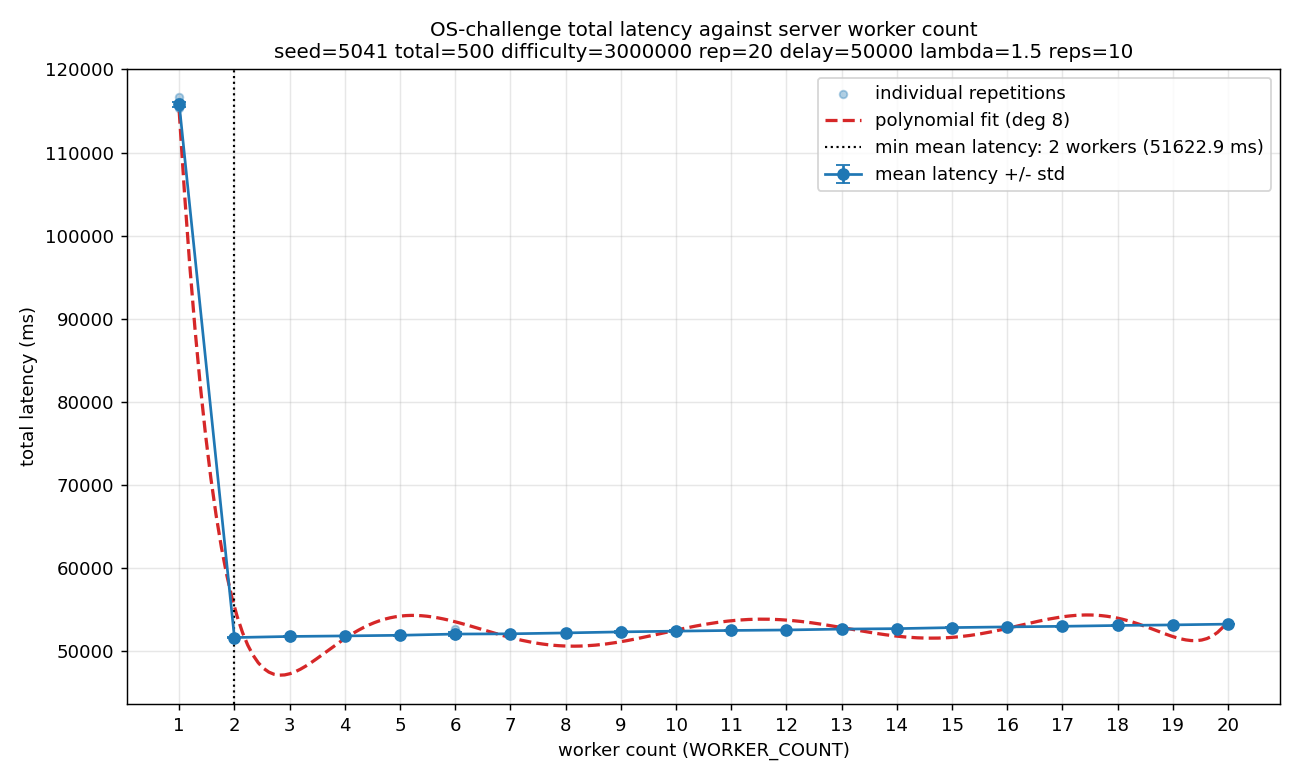

The data file committed next to this chart (first rows):
worker_count, rep, score, total_latency, seed, total, start, difficulty, rep_prob, delay, lambda, timestamp
1, 0, 100.0, 115774940, 5041, 500, 0, 3000000, 20, 50000, 1.5, 2026-09-29T21:56:34
1, 1, 100.0, 116067368, 5041, 500, 0, 3000000, 20, 50000, 1.5, 2026-09-29T22:00:15
1, 2, 100.0, 116636539, 5041, 500, 0, 3000000, 20, 50000, 1.5, 2026-09-29T22:03:55
1, 3, 100.0, 115898587, 5041, 500, 0, 3000000, 20, 50000, 1.5, 2026-09-29T22:07:34
1, 4, 100.0, 115785018, 5041, 500, 0, 3000000, 20, 50000, 1.5, 2026-09-29T22:11:13
1, 5, 100.0, 115628162, 5041, 500, 0, 3000000, 20, 50000, 1.5, 2026-09-29T22:14:52
1, 6, 100.0, 115578501, 5041, 500, 0, 3000000, 20, 50000, 1.5, 2026-09-29T22:18:31
1, 7, 100.0, 115578563, 5041, 500, 0, 3000000, 20, 50000, 1.5, 2026-09-29T22:22:10
1, 8, 100.0, 115529889, 5041, 500, 0, 3000000, 20, 50000, 1.5, 2026-09-29T22:25:49
1, 9, 100.0, 115408712, 5041, 500, 0, 3000000, 20, 50000, 1.5, 2026-09-29T22:29:27
2, 0, 100.0, 51614613, 5041, 500, 0, 3000000, 20, 50000, 1.5, 2026-09-29T22:33:26
2, 1, 100.0, 51643327, 5041, 500, 0, 3000000, 20, 50000, 1.5, 2026-09-29T22:35:24
2, 2, 100.0, 51596839, 5041, 500, 0, 3000000, 20, 50000, 1.5, 2026-09-29T22:37:22
2, 3, 100.0, 51600911, 5041, 500, 0, 3000000, 20, 50000, 1.5, 2026-09-29T22:39:20
2, 4, 100.0, 51623787, 5041, 500, 0, 3000000, 20, 50000, 1.5, 2026-09-29T22:41:18
2, 5, 100.0, 51667841, 5041, 500, 0, 3000000, 20, 50000, 1.5, 2026-09-29T22:43:16
2, 6, 100.0, 51686652, 5041, 500, 0, 3000000, 20, 50000, 1.5, 2026-09-29T22:45:14
2, 7, 100.0, 51618523, 5041, 500, 0, 3000000, 20, 50000, 1.5, 2026-09-29T22:47:12
2, 8, 100.0, 51627602, 5041, 500, 0, 3000000, 20, 50000, 1.5, 2026-09-29T22:49:10
2, 9, 100.0, 51548578, 5041, 500, 0, 3000000, 20, 50000, 1.5, 2026-09-29T22:51:08
3, 0, 100.0, 51694452, 5041, 500, 0, 3000000, 20, 50000, 1.5, 2026-09-29T22:55:07
3, 1, 100.0, 51657728, 5041, 500, 0, 3000000, 20, 50000, 1.5, 2026-09-29T22:57:05
3, 2, 100.0, 51695225, 5041, 500, 0, 3000000, 20, 50000, 1.5, 2026-09-29T22:59:03
3, 3, 100.0, 51683447, 5041, 500, 0, 3000000, 20, 50000, 1.5, 2026-09-29T23:01:01
3, 4, 100.0, 51751469, 5041, 500, 0, 3000000, 20, 50000, 1.5, 2026-09-29T23:02:59
3, 5, 100.0, 51741072, 5041, 500, 0, 3000000, 20, 50000, 1.5, 2026-09-29T23:04:57
3, 6, 100.0, 51737352, 5041, 500, 0, 3000000, 20, 50000, 1.5, 2026-09-29T23:06:55
3, 7, 100.0, 51797143, 5041, 500, 0, 3000000, 20, 50000, 1.5, 2026-09-29T23:08:53
3, 8, 100.0, 51915930, 5041, 500, 0, 3000000, 20, 50000, 1.5, 2026-09-29T23:10:51
3, 9, 100.0, 51859018, 5041, 500, 0, 3000000, 20, 50000, 1.5, 2026-09-29T23:12:49
4, 0, 100.0, 51852745, 5041, 500, 0, 3000000, 20, 50000, 1.5, 2026-09-29T23:16:47
4, 1, 100.0, 51867247, 5041, 500, 0, 3000000, 20, 50000, 1.5, 2026-09-29T23:18:45
4, 2, 100.0, 51860798, 5041, 500, 0, 3000000, 20, 50000, 1.5, 2026-09-29T23:20:43
4, 3, 100.0, 51793969, 5041, 500, 0, 3000000, 20, 50000, 1.5, 2026-09-29T23:22:41
4, 4, 100.0, 51797438, 5041, 500, 0, 3000000, 20, 50000, 1.5, 2026-09-29T23:24:39
4, 5, 100.0, 51813606, 5041, 500, 0, 3000000, 20, 50000, 1.5, 2026-09-29T23:26:37
4, 6, 100.0, 51798831, 5041, 500, 0, 3000000, 20, 50000, 1.5, 2026-09-29T23:28:35
4, 7, 100.0, 51793231, 5041, 500, 0, 3000000, 20, 50000, 1.5, 2026-09-29T23:30:33
4, 8, 100.0, 51811181, 5041, 500, 0, 3000000, 20, 50000, 1.5, 2026-09-29T23:32:32
4, 9, 100.0, 51805945, 5041, 500, 0, 3000000, 20, 50000, 1.5, 2026-09-29T23:34:30
5, 0, 100.0, 51909897, 5041, 500, 0, 3000000, 20, 50000, 1.5, 2026-09-29T23:38:29
5, 1, 100.0, 51893377, 5041, 500, 0, 3000000, 20, 50000, 1.5, 2026-09-29T23:40:27
5, 2, 100.0, 51851356, 5041, 500, 0, 3000000, 20, 50000, 1.5, 2026-09-29T23:42:25
5, 3, 100.0, 51846659, 5041, 500, 0, 3000000, 20, 50000, 1.5, 2026-09-29T23:44:23
5, 4, 100.0, 51877700, 5041, 500, 0, 3000000, 20, 50000, 1.5, 2026-09-29T23:46:21
5, 5, 100.0, 51891205, 5041, 500, 0, 3000000, 20, 50000, 1.5, 2026-09-29T23:48:19
5, 6, 100.0, 51958344, 5041, 500, 0, 3000000, 20, 50000, 1.5, 2026-09-29T23:50:18
5, 7, 100.0, 51956560, 5041, 500, 0, 3000000, 20, 50000, 1.5, 2026-09-29T23:52:16
5, 8, 100.0, 51892462, 5041, 500, 0, 3000000, 20, 50000, 1.5, 2026-09-29T23:54:14
5, 9, 100.0, 51868257, 5041, 500, 0, 3000000, 20, 50000, 1.5, 2026-09-29T23:56:12
6, 0, 100.0, 51943713, 5041, 500, 0, 3000000, 20, 50000, 1.5, 2026-09-30T00:00:11
6, 1, 100.0, 51954298, 5041, 500, 0, 3000000, 20, 50000, 1.5, 2026-09-30T00:02:09
6, 2, 100.0, 51973876, 5041, 500, 0, 3000000, 20, 50000, 1.5, 2026-09-30T00:04:07
6, 3, 100.0, 51994569, 5041, 500, 0, 3000000, 20, 50000, 1.5, 2026-09-30T00:06:05
6, 4, 100.0, 52005690, 5041, 500, 0, 3000000, 20, 50000, 1.5, 2026-09-30T00:08:03
6, 5, 100.0, 52001919, 5041, 500, 0, 3000000, 20, 50000, 1.5, 2026-09-30T00:10:02
6, 6, 100.0, 51992025, 5041, 500, 0, 3000000, 20, 50000, 1.5, 2026-09-30T00:12:00
6, 7, 100.0, 51957195, 5041, 500, 0, 3000000, 20, 50000, 1.5, 2026-09-30T00:13:58
6, 8, 100.0, 52016475, 5041, 500, 0, 3000000, 20, 50000, 1.5, 2026-09-30T00:15:56
6, 9, 100.0, 52602426, 5041, 500, 0, 3000000, 20, 50000, 1.5, 2026-09-30T00:17:55
... 140 more rows
